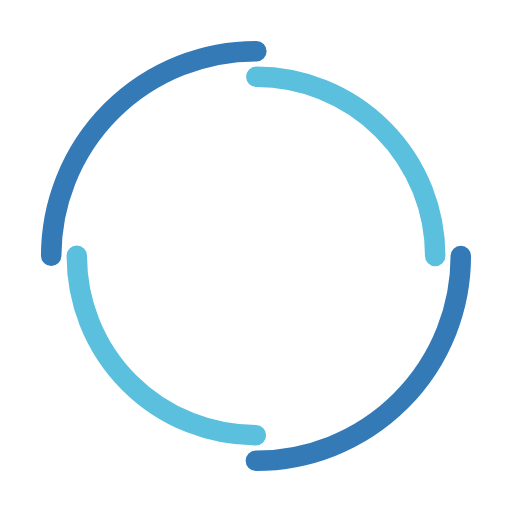
t = 0.00 s
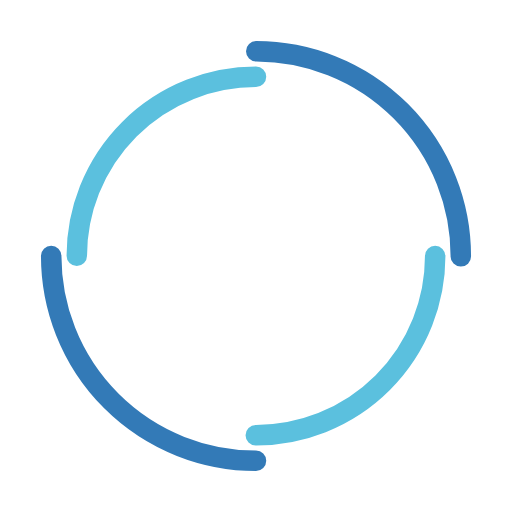
t = 0.43 s
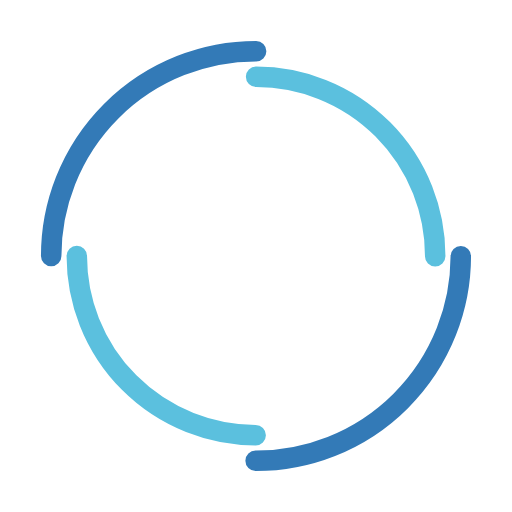
t = 0.85 s
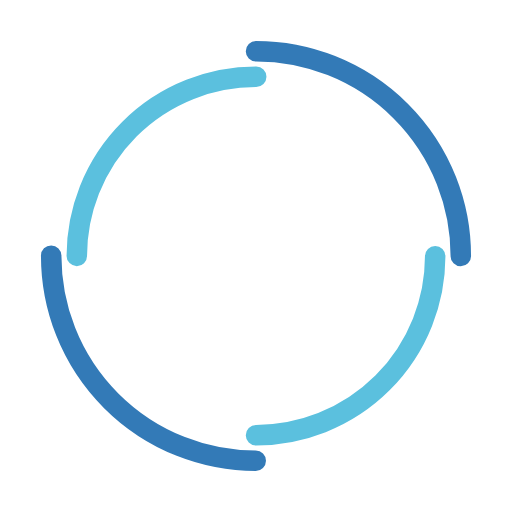
t = 1.28 s

The animated SVG that drew these frames (rendered in a browser with its animation timeline set to each time). Animation: 2 SMIL elements (animateTransform=2); one cycle of 1.70 s, repeats indefinitely.

<svg width="82px"  height="82px"  xmlns="http://www.w3.org/2000/svg" viewBox="0 0 100 100" preserveAspectRatio="xMidYMid" class="lds-dual-ring" style="background: none;">
    <circle cx="50" cy="50" ng-attr-r="{{config.radius}}" ng-attr-stroke-width="{{config.width}}" ng-attr-stroke="{{config.c1}}" ng-attr-stroke-dasharray="{{config.dasharray}}" fill="none" stroke-linecap="round" r="40" stroke-width="4" stroke="#337ab7" stroke-dasharray="62.83185307179586 62.83185307179586" transform="rotate(63.5294 50 50)">
      <animateTransform attributeName="transform" type="rotate" calcMode="linear" values="0 50 50;360 50 50" keyTimes="0;1" dur="1.7s" begin="0s" repeatCount="indefinite"></animateTransform>
    </circle>
    <circle cx="50" cy="50" ng-attr-r="{{config.radius2}}" ng-attr-stroke-width="{{config.width}}" ng-attr-stroke="{{config.c2}}" ng-attr-stroke-dasharray="{{config.dasharray2}}" ng-attr-stroke-dashoffset="{{config.dashoffset2}}" fill="none" stroke-linecap="round" r="35" stroke-width="4" stroke="#5bc0de" stroke-dasharray="54.97787143782138 54.97787143782138" stroke-dashoffset="54.97787143782138" transform="rotate(-63.5294 50 50)">
      <animateTransform attributeName="transform" type="rotate" calcMode="linear" values="0 50 50;-360 50 50" keyTimes="0;1" dur="1.7s" begin="0s" repeatCount="indefinite"></animateTransform>
    </circle>
  </svg>
